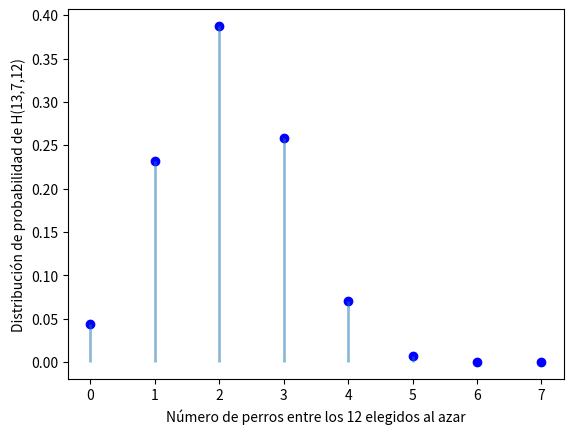

Generate this figure with matplotlib:

### DISTRIBUCIÓN HIPERGEOMÉTRICA ###

#Supongamos que tenemos 20 animales, de los cuales 7 son 
#perros. Queremos medir la probabilidad de encontrar un 
#número determinado de perros si elegimos $k=12$ 
#animales al azar.

from scipy.stats import hypergeom
import matplotlib.pyplot as plt
import numpy as np

#M es el nº total, n solo los que nos interesan y N es el 2º tipo presente
[M, n, N] = [20, 7, 6]

#generamos una hipergeométrica con la definición de arriba
rv = hypergeom(M, n, N)


#Determino la "x" y la "y"
x = np.arange(0, n+1)
y = rv.pmf(x)

#Estadísticos para la distribución hipergeométrica
mean, var, skew, kurt = rv.stats(moments = 'mvsk')
print("Media %f"%mean)
print("Varianza %f"%var)
print("Sesgo %f"%skew)
print("Curtosis %f"%kurt)

fig = plt.figure()
ax = fig.add_subplot(111) #para que sea grande

ax.plot(x, y, 'bo' )

#linea verticales
ax.vlines(x,0,y, lw = 2, alpha = 0.5)

ax.set_xlabel("Número de perros entre los 12 elegidos al azar")

ax.set_ylabel("Distribución de probabilidad de H(13,7,12)")

plt.show()
plt.close()
